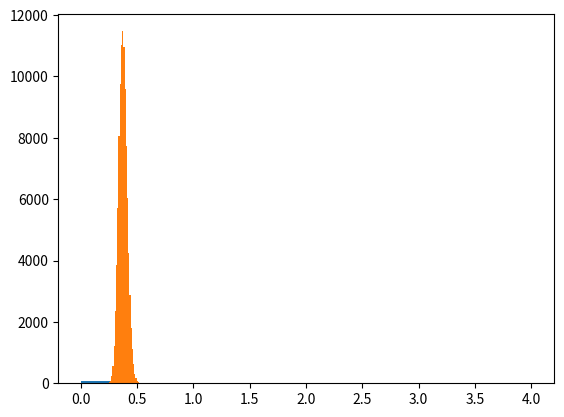

The script that saved this image:
#%%
import numpy as np
import matplotlib.pyplot as plt

# %%
n = 100
lbd = 2
x = np.random.exponential(1/lbd, n)
med = np.log(2)/lbd
plt.hist(x, bins=10)

# %%
lbd_ = 1/x.mean()
med_ = np.log(2)/lbd_

# %%
N = 100000
boot = np.random.exponential(1/lbd_, size=[N, n])

# %%
b_lbd = 1/np.mean(boot, axis=1)
b_med = np.log(2)/b_lbd

# %%
plt.hist(b_med, bins=30)
b_med.mean()

# %%
print('Actual median: ', med)
print('Estimated median: ', med_)
print('Bootstrap median: ', b_med.mean())
print('Median standard errors: ', b_med.std())
print('Actual lambda: ', lbd)
print('Estimated lambda: ', lbd_)
print('Bootstrap lambda: ', b_lbd.mean())
print('Lambda standard errors: ', b_lbd.std())

# %%
